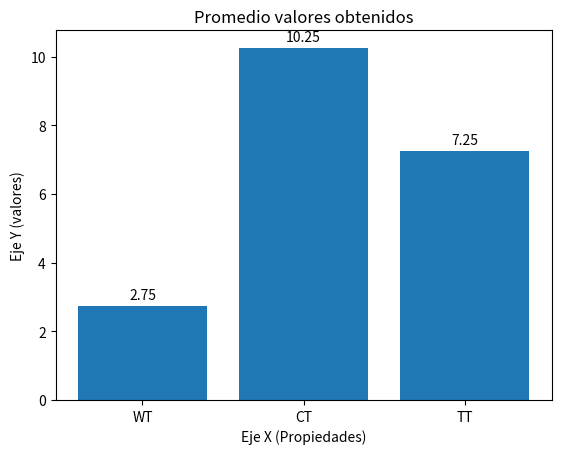
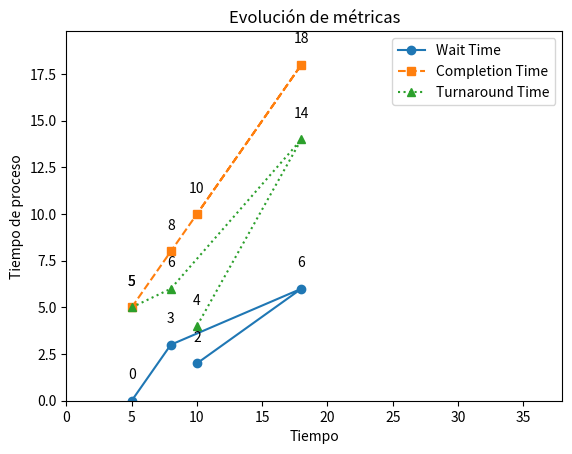

Write Python code to recreate these figures, in order.
import matplotlib.pyplot as plt
import random

class process:
    def __init__(self, pid,arrivalTime,bursTime):
        self.pid = pid
        self.arrivalTime = arrivalTime
        self.burstTime = bursTime
        self.waitTime = 0
        self.completionTime = 0
        self.turnaroundTime = 0

    def setWaitTime (self,time):
        self.waitTime += time

    def setCompletionTime (self):
        self.completionTime = self.arrivalTime + self.burstTime + self.waitTime

    def setTurnaroundTime (self):
        self.turnaroundTime = self.completionTime - self.arrivalTime


class sheduler: 
    def __init__(self,processes):
        self.processes = processes
        self.actualTime = 0

    def fifo(self):
        processes = sorted(self.processes, key=lambda p: p.arrivalTime)
        for process in processes:
            process.setWaitTime(self.actualTime-process.arrivalTime)
            process.setCompletionTime()
            process.setTurnaroundTime()
            self.actualTime += process.burstTime

    def sjf(self):
        pendientes = sorted(self.processes, key=lambda p: p.arrivalTime)
        ejecutados = []

        while pendientes:
            llegados = [p for p in pendientes if p.arrivalTime <= self.actualTime]
            
            """if not llegados:
                self.actualTime = pendientes[0].arrivalTime
                llegados = [pendientes[0]]"""
            
            actual = min(llegados, key=lambda p: p.burstTime)
            pendientes.remove(actual)

            actual.setWaitTime(self.actualTime - actual.arrivalTime)
            actual.setCompletionTime()
            actual.setTurnaroundTime()

            self.actualTime = actual.completionTime
            ejecutados.append(actual)

        self.processes = sorted(ejecutados, key=lambda p: p.pid)
           

    def stcf(self):
        print("Logica aqui")

    def priority(self):
        print("Logica aqui")

    def rr(self):
        print("Logica aqui")

    def mlq(self):
        print("Logica aqui")

    def mlq(self):
        print("Logica aqui")

    def mlfq(self):
        print("Logica aqui")

    def showInfoProcesses(self):
        print("INFO PROCESSES\n")
        print("|PID|ARRIVAL|BURST|WAIT|COMPLETION|TURNAROUND|")
        for p in self.processes:
            print(f"|{p.pid:^3}|{p.arrivalTime:^7}|{p.burstTime:^5}|"
                  f"{p.waitTime:^5}|{p.completionTime:^10}|{p.turnaroundTime:^10}|")
            
            

class Infoprocesses:
    def __init__(self,processes):
        self.processes = processes
        self.actualTime = 0
        self.totalTime = sum(p.burstTime for p in processes)
        self.avarageWaitTime = sum(p.waitTime for p in processes)/len(processes)
        self.avarageCompletionTime = sum(p.completionTime for p in processes)/len(processes)
        self.avarageTurnaroundTime= sum(p.turnaroundTime for p in processes)/len(processes)



def createProcessAutomatic(n):
    procesos = []
    for i in range(1,n+1):
        numeroRandom = random.randint(10, 50)
        procesos.append(process(i,0,numeroRandom))
    return procesos

def createProcessesManual(datos):
    procesos = []
    for i, (arrival, burst) in enumerate(datos, start=1):
        procesos.append(process(i, arrival, burst))
    return procesos



def chooseAlgorithmAutomatic(algorithm,nProcess):
    global planificador,procesos
    procesos = createProcessAutomatic(nProcess)
    planificador = sheduler(procesos)
    metodo = getattr(planificador, algorithm)
    metodo() 
    planificador.showInfoProcesses()

def chooseAlgorithmManual(algorithm,processes):
    global planificador,procesos
    procesos = createProcessesManual(processes)
    planificador = sheduler(procesos)
    metodo = getattr(planificador, algorithm)
    metodo() 
    planificador.showInfoProcesses()



#Solo basta con poner el nombre del algoritmo aca
exampleProcesses = [(0,5),(2,3),(4,8),(6,2)] #cada tupla es un proceso (arrivalTime,BurstTime)

chooseAlgorithmManual('sjf',exampleProcesses)


#Creación del Grafico

categorias = ['WT', 'CT', 'TT']
infoAvarageProcess = Infoprocesses(planificador.processes)
valores = [infoAvarageProcess.avarageWaitTime,infoAvarageProcess.avarageCompletionTime , infoAvarageProcess.avarageTurnaroundTime]

plt.figure()
plt.bar(categorias, valores)

#Texto que muestra el valor exacto
for i in range(len(categorias)):
    plt.text(
        x=i, 
        y=valores[i] + 0.2, 
        s=f"{valores[i]:.2f}",  
        ha='center'
    )



# Añadir título y etiquetas
plt.title("Promedio valores obtenidos")
plt.xlabel("Eje X (Propiedades)")
plt.ylabel("Eje Y (valores)")

# Mostrar
plt.show(block=False)



#Grafica2 de como cambia cada propiedad en funcion del tiempo

times = [p.completionTime   for p in procesos]
waits = [p.waitTime         for p in procesos]
comps = [p.completionTime   for p in procesos]
turns = [p.turnaroundTime   for p in procesos]
total = infoAvarageProcess.totalTime

# 2. Prepara la figura
fig, ax = plt.subplots()
ax.set_xlabel("Tiempo")
ax.set_ylabel("Tiempo de proceso")
ax.set_title("Evolución de métricas")

# 3. Listas vacías para acumulación
t_vals, w_vals, c_vals, r_vals = [], [], [], []

# 4. Bucle de animación
for i in range(len(times)):
    t_vals.append(times[i])
    w_vals.append(waits[i])
    c_vals.append(comps[i])
    r_vals.append(turns[i])
    
    ax.cla()  # limpia el eje
    ax.set_xlim(0, total + 20)
    ax.set_ylim(0, max(comps) * 1.1)
    ax.set_xlabel("Tiempo")
    ax.set_ylabel("Tiempo de proceso")
    ax.set_title("Evolución de métricas")
    
    ax.plot(t_vals, w_vals, marker='o', label='Wait Time')
    ax.plot(t_vals, c_vals, marker='s', linestyle='--', label='Completion Time')
    ax.plot(t_vals, r_vals, marker='^', linestyle=':', label='Turnaround Time')
    
    # anotaciones de valores
    for x, y in zip(t_vals, w_vals):
        ax.text(x, y + 1, f"{y}", ha='center', va='bottom')
    for x, y in zip(t_vals, c_vals):
        ax.text(x, y + 1, f"{y}", ha='center', va='bottom')
    for x, y in zip(t_vals, r_vals):
        ax.text(x, y + 1, f"{y}", ha='center', va='bottom')
    
    ax.legend()
    plt.pause(1)

plt.show()